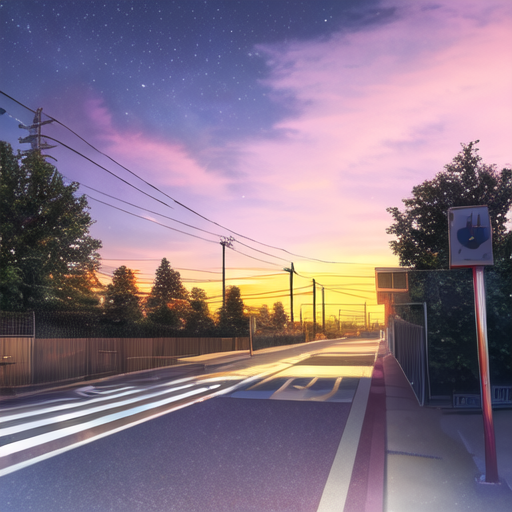
Generation parameters embedded in this image by AUTOMATIC1111 Stable Diffusion web UI or a fork of it (Forge, ...) (PNG 'parameters' text chunk):
<lora:lora_scenery:1>, [B], outdoors, sky, artist name, cloud, tree, shadow, watermark, ground vehicle, building, star (sky), motor vehicle, starry sky, sunset, sign, car, road, bench, power lines, lamppost, utility pole, road sign, traffic light, crosswalk
Negative prompt: lowres, text, error, cropped, worst quality, low quality, jpeg artifacts, ugly, duplicate, morbid, mutilated, out of frame, extra fingers, mutated hands, poorly drawn hands, poorly drawn face, mutation, deformed, blurry, dehydrated, bad anatomy, bad proportions, extra limbs, cloned face, disfigured, gross proportions, malformed limbs, missing arms, missing legs, extra arms, extra legs, fused fingers, too many fingers, long neck, username, watermark, signature, 
Steps: 20, Sampler: DPM++ 2M Karras, CFG scale: 9, Seed: 2166212185, Size: 512x512, Model hash: 7f96a1a9ca, Model: AnythingXL_v50, Lora hashes: "lora_scenery: 73f7b3ba8f45", Version: v1.8.0